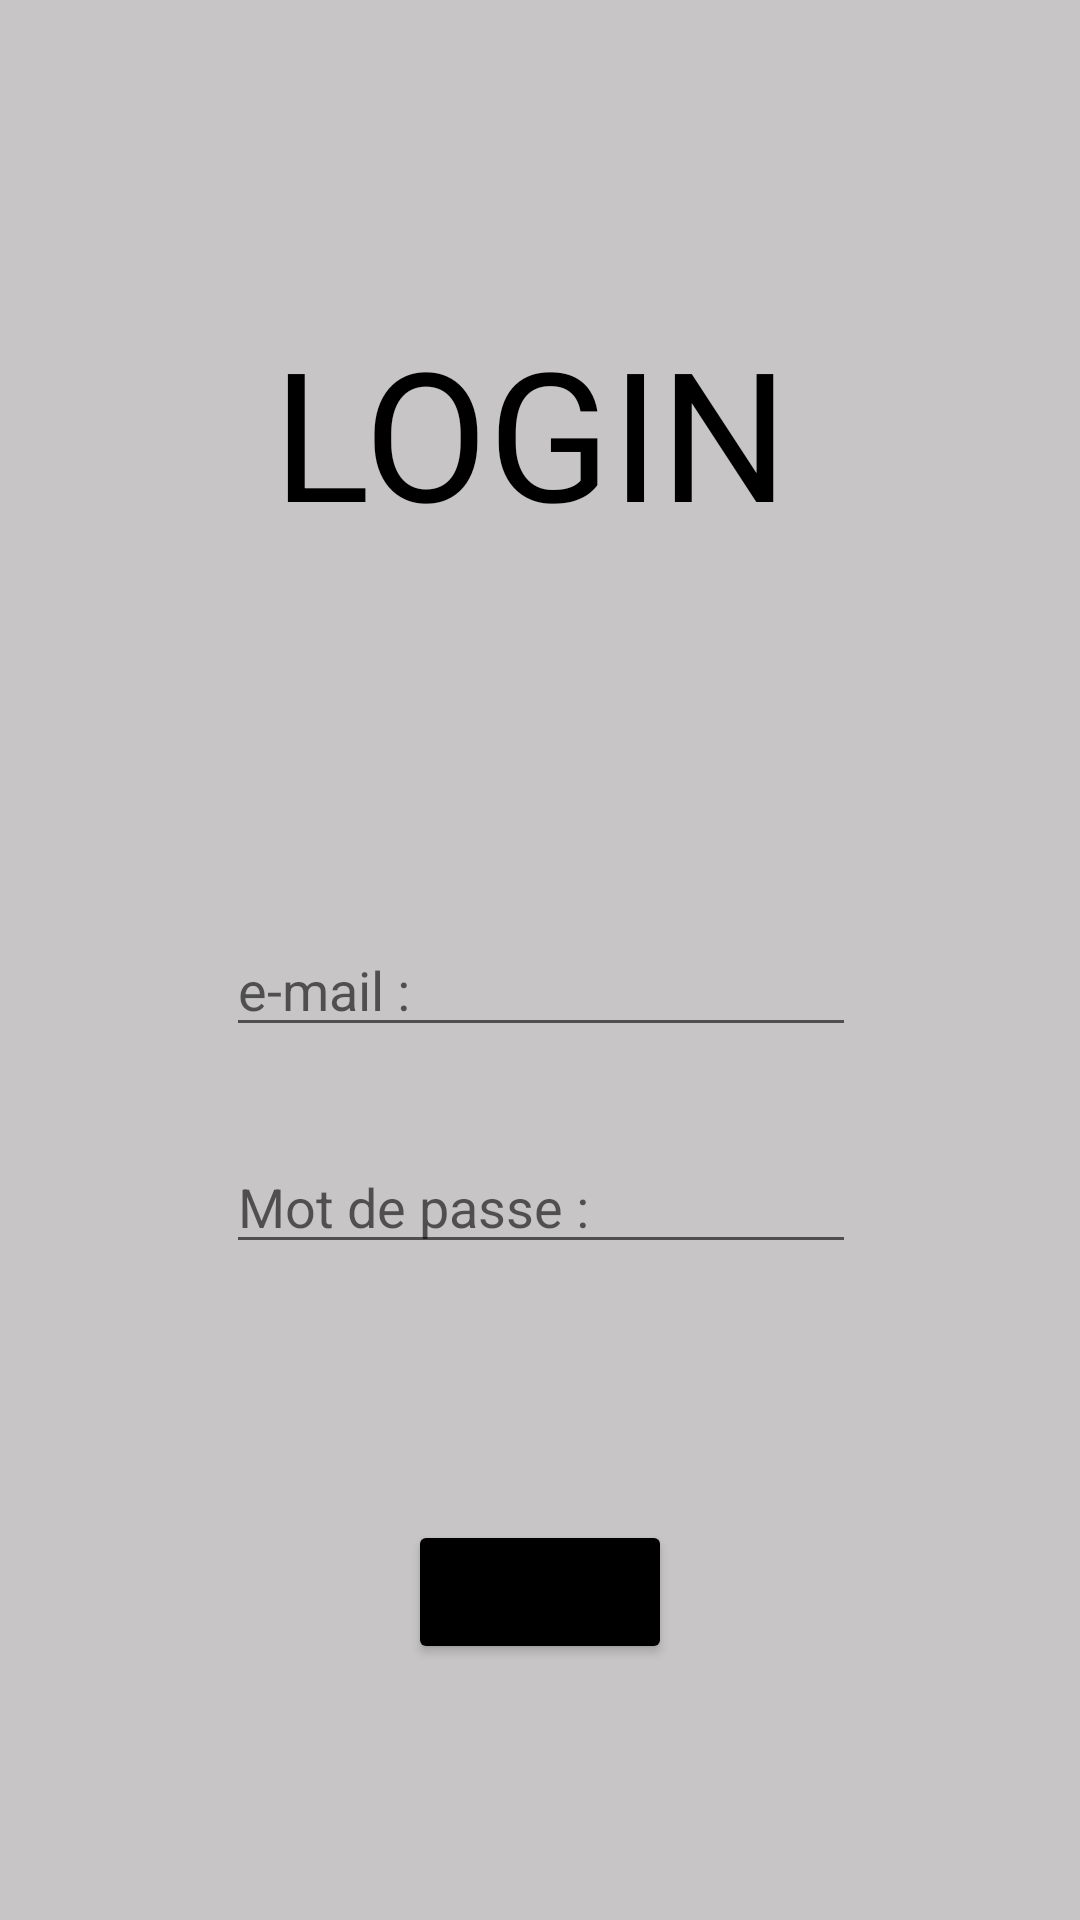

Write the Android layout XML for this screen, with the resource values it uses.
<!-- AndroidManifest.xml: application theme Theme.Tp1 -->
<!-- res/layout/activity_login.xml -->
<?xml version="1.0" encoding="utf-8"?>
<androidx.constraintlayout.widget.ConstraintLayout xmlns:android="http://schemas.android.com/apk/res/android"
    xmlns:app="http://schemas.android.com/apk/res-auto"
    xmlns:tools="http://schemas.android.com/tools"
    android:layout_width="match_parent"
    android:layout_height="match_parent"
    android:background="#C7C5C5"
    tools:context=".LoginActivity">

    <TextView
        android:id="@+id/LoginTextView"
        android:layout_width="177dp"
        android:layout_height="68dp"
        android:text="LOGIN"
        android:textColor="#000000"
        android:textSize="60sp"
        app:layout_constraintBottom_toBottomOf="parent"
        app:layout_constraintEnd_toEndOf="parent"
        app:layout_constraintHorizontal_bias="0.498"
        app:layout_constraintStart_toStartOf="parent"
        app:layout_constraintTop_toTopOf="parent"
        app:layout_constraintVertical_bias="0.181" />

    <EditText
        android:id="@+id/EmailAddress"
        android:layout_width="wrap_content"
        android:layout_height="wrap_content"
        android:ems="10"
        android:hint="e-mail : "
        android:inputType="textEmailAddress"
        android:textColorLink="#000000"
        app:layout_constraintBottom_toTopOf="@+id/Password"
        app:layout_constraintEnd_toEndOf="parent"
        app:layout_constraintHorizontal_bias="0.502"
        app:layout_constraintStart_toStartOf="parent"
        app:layout_constraintTop_toBottomOf="@+id/LoginTextView"
        app:layout_constraintVertical_bias="0.815" />

    <EditText
        android:id="@+id/Password"
        android:layout_width="wrap_content"
        android:layout_height="wrap_content"
        android:ems="10"
        android:hint="Mot de passe :"
        android:inputType="textPassword"
        android:textColorLink="#000000"
        app:layout_constraintBottom_toBottomOf="parent"
        app:layout_constraintEnd_toEndOf="parent"
        app:layout_constraintHorizontal_bias="0.502"
        app:layout_constraintStart_toStartOf="parent"
        app:layout_constraintTop_toBottomOf="@+id/LoginTextView"
        app:layout_constraintVertical_bias="0.488" />

    <Button
        android:id="@+id/LoginButton"
        android:layout_width="wrap_content"
        android:layout_height="wrap_content"
        android:backgroundTint="#000000"
        android:lineSpacingExtra="8sp"
        android:text="Login"
        app:layout_constraintBottom_toBottomOf="parent"
        app:layout_constraintEnd_toEndOf="parent"
        app:layout_constraintStart_toStartOf="parent"
        app:layout_constraintTop_toBottomOf="@+id/Password" />


</androidx.constraintlayout.widget.ConstraintLayout>
<!-- resources referenced by this layout -->
<resources>
  <style name="Theme.Tp1" parent="Theme.MaterialComponents.DayNight.DarkActionBar">
          
          <item name="colorPrimary">@color/purple_500</item>
          <item name="colorPrimaryVariant">@color/purple_700</item>
          <item name="colorOnPrimary">@color/white</item>
          
          <item name="colorSecondary">@color/teal_200</item>
          <item name="colorSecondaryVariant">@color/teal_700</item>
          <item name="colorOnSecondary">@color/black</item>
          
          <item name="android:statusBarColor">?attr/colorPrimaryVariant</item>
          
      </style>
  <!-- not gathered from this repository: default colours our renderer supplied (Android Studio template values) -->
  <color name="purple_500">#FF6200EE</color>
  <color name="purple_700">#FF3700B3</color>
  <color name="teal_200">#FF03DAC5</color>
  <color name="teal_700">#FF018786</color>
  <color name="black">#FF000000</color>
  <color name="white">#FFFFFFFF</color>
</resources>
